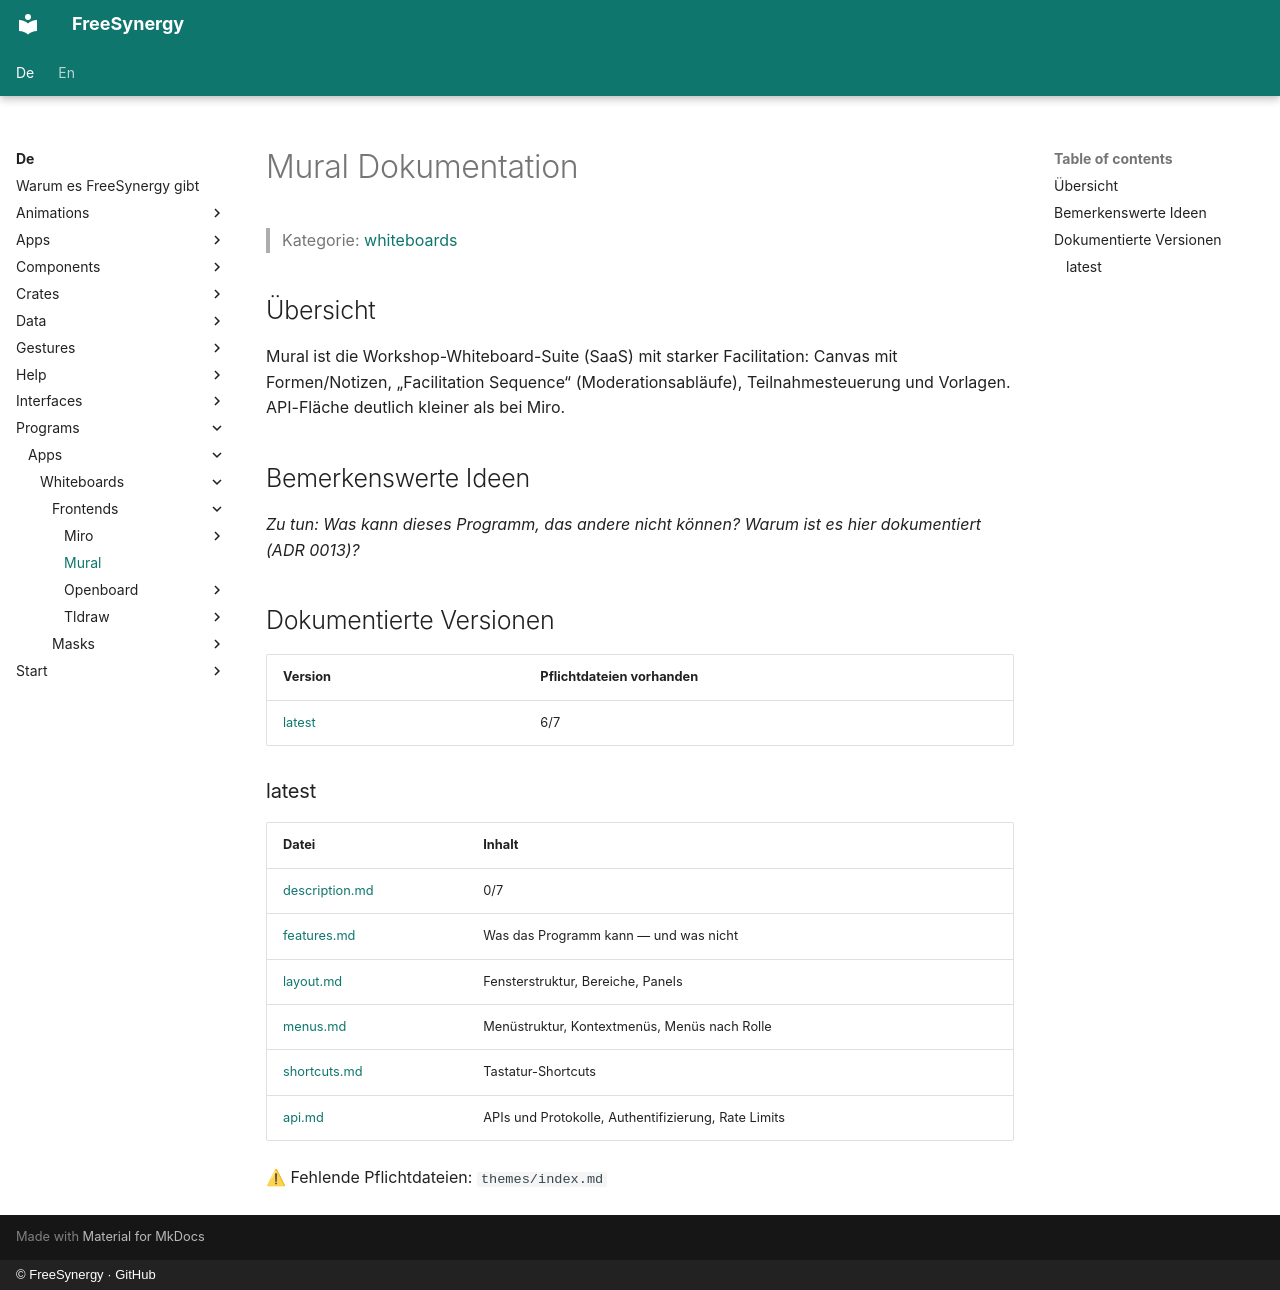

repository: FreeSynergy/fs-documentation · page: de/programs/apps/whiteboards/frontends/mural/index.html · generator: mkdocs · copyright: © FreeSynergy · GitHub

# Mural Dokumentation

> Kategorie: [whiteboards](../../index.md)

## Übersicht

Mural ist die Workshop-Whiteboard-Suite (SaaS) mit starker Facilitation: Canvas mit Formen/Notizen, „Facilitation Sequence“ (Moderationsabläufe), Teilnahmesteuerung und Vorlagen. API-Fläche deutlich kleiner als bei Miro.

## Bemerkenswerte Ideen

_Zu tun: Was kann dieses Programm, das andere nicht können? Warum ist es hier dokumentiert (ADR 0013)?_

## Dokumentierte Versionen

<!-- gen:versions (Spiegel von docs/en; ADR 0011) — edits inside are overwritten -->
| Version | Pflichtdateien vorhanden |
|---------|------------------------|
| [latest](latest/description.md) | 6/7 |

### latest

| Datei | Inhalt |
|------|----------|
| [description.md](latest/description.md) | 0/7 |
| [features.md](latest/features.md) | Was das Programm kann — und was nicht |
| [layout.md](latest/layout.md) | Fensterstruktur, Bereiche, Panels |
| [menus.md](latest/menus.md) | Menüstruktur, Kontextmenüs, Menüs nach Rolle |
| [shortcuts.md](latest/shortcuts.md) | Tastatur-Shortcuts |
| [api.md](latest/api.md) | APIs und Protokolle, Authentifizierung, Rate Limits |

⚠ Fehlende Pflichtdateien: `themes/index.md`
<!-- /gen:versions -->
